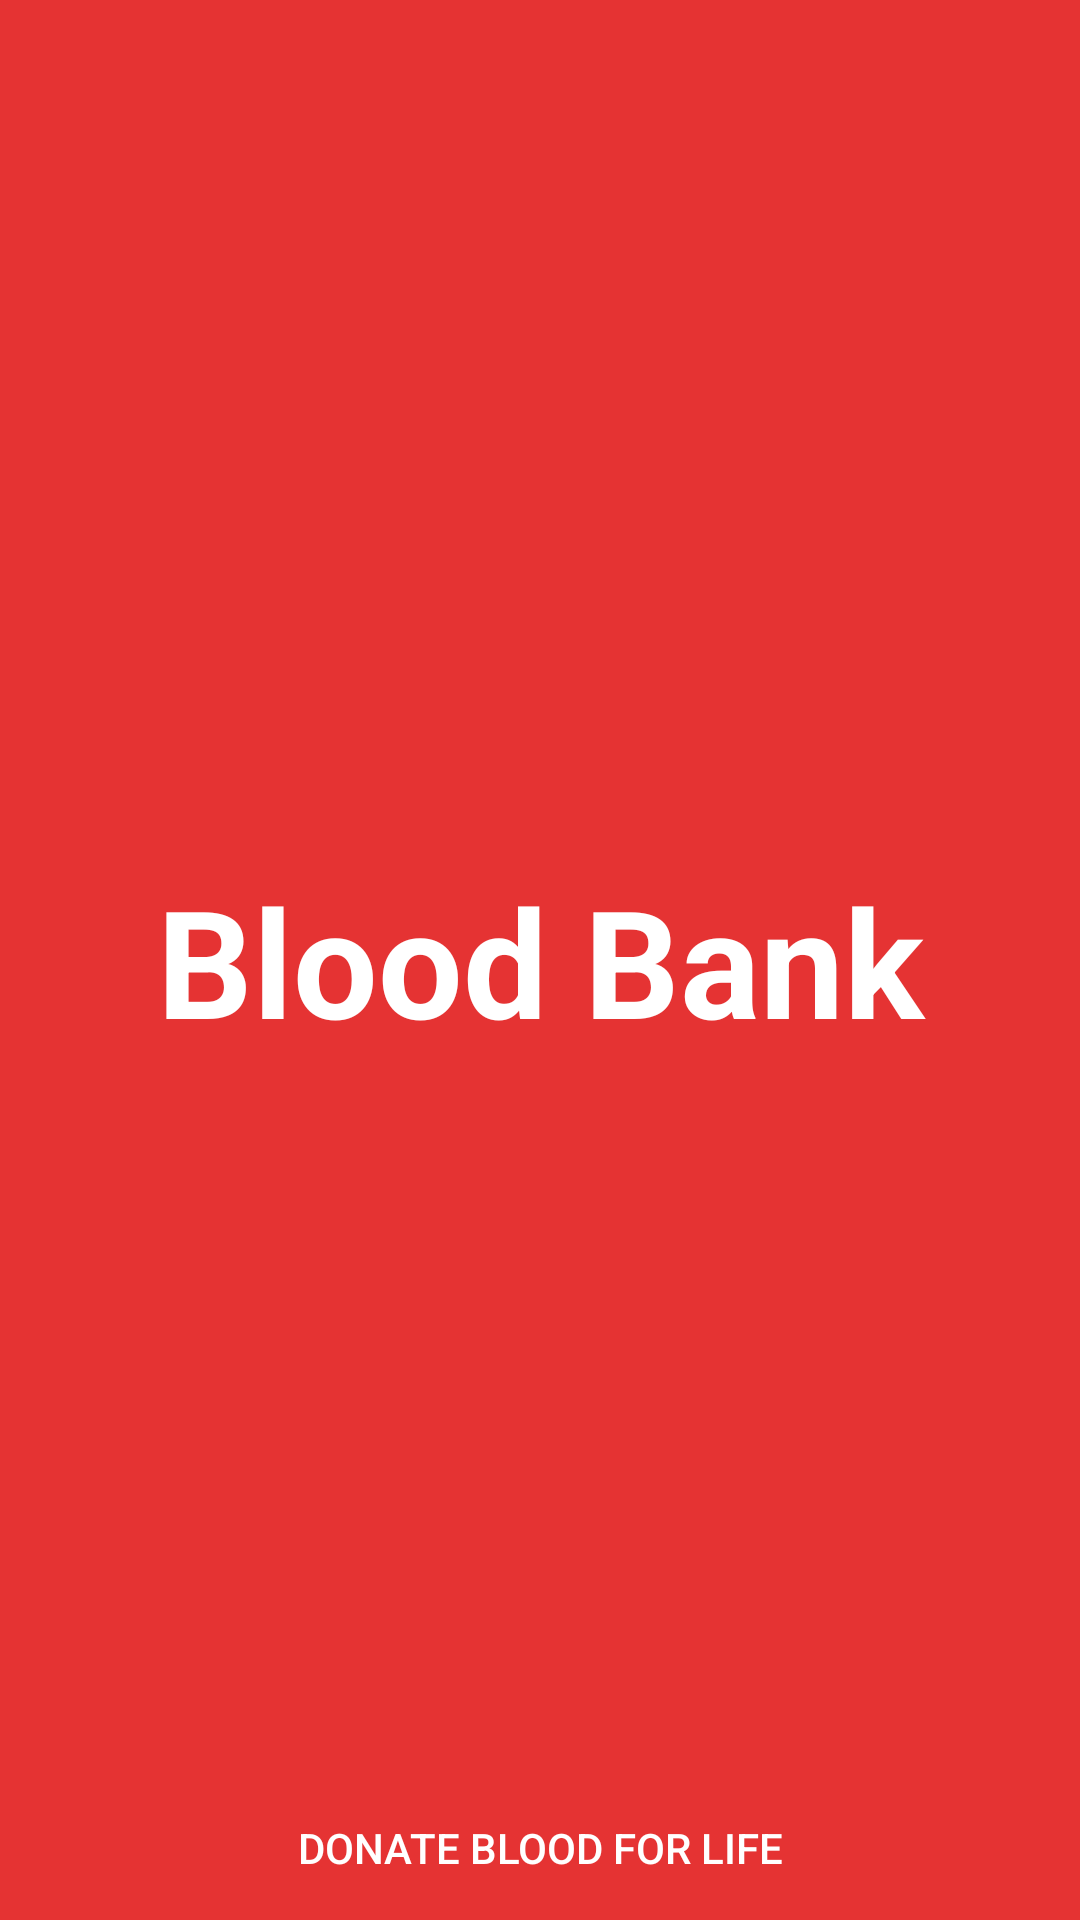

Produce the Android XML layout that renders to this screen, including the resource entries it uses.
<!-- AndroidManifest.xml: activity theme AppTheme.SplashScreenTheme -->
<!-- res/layout/activity_splash_screen.xml -->
<FrameLayout xmlns:android="http://schemas.android.com/apk/res/android"
    xmlns:tools="http://schemas.android.com/tools"
    android:layout_width="match_parent"
    android:layout_height="match_parent"
    android:background="@color/red"
    tools:context=".activity.SplashScreenActivity">

    
    <ImageView
        android:layout_width="wrap_content"
        android:layout_height="wrap_content"
        android:src="@mipmap/blood_icon"
        android:layout_marginTop="70dp"
        android:layout_gravity="center_horizontal"/>
    <TextView
        android:id="@+id/fullscreen_content"
        android:layout_width="match_parent"
        android:layout_height="match_parent"
        android:gravity="center"
        android:keepScreenOn="true"
        android:text="@string/dummy_content"
        android:textColor="@color/white"
        android:textSize="50sp"
        android:textStyle="bold" />

    
    <FrameLayout
        android:layout_width="match_parent"
        android:layout_height="match_parent"
        android:fitsSystemWindows="true">

        <LinearLayout
            android:id="@+id/fullscreen_content_controls"
            style="?metaButtonBarStyle"
            android:layout_width="match_parent"
            android:layout_height="wrap_content"
            android:layout_gravity="bottom|center_horizontal"
            android:background="@color/black_overlay"
            android:orientation="horizontal"
            tools:ignore="UselessParent">
            <Button
                android:id="@+id/dummy_button"
                style="?metaButtonBarButtonStyle"
                android:layout_width="0dp"
                android:layout_height="wrap_content"
                android:layout_weight="1"
                android:textColor="@color/white"
                android:background="@color/red"
                android:text="@string/dummy_button" />

        </LinearLayout>
    </FrameLayout>

</FrameLayout>
<!-- resources referenced by this layout -->
<resources>
  <color name="black_overlay">#66000000</color>
  <color name="red">#e53333</color>
  <color name="white">#ffff</color>
  <!-- mipmap blood_icon: png bitmap (drawable-v21, 15246 bytes) -->
  <string name="dummy_button">Donate Blood for Life</string>
  <string name="dummy_content">Blood Bank</string>
  <style name="AppTheme.SplashScreenTheme" parent="FullscreenTheme">
          <item name="windowActionBar">false</item>
          <item name="windowNoTitle">true</item>
      </style>
  <style name="FullscreenTheme" parent="AppTheme">
          <item name="android:actionBarStyle">@style/FullscreenActionBarStyle</item>
          <item name="android:windowActionBarOverlay">true</item>
          <item name="android:windowBackground">@null</item>
          <item name="metaButtonBarStyle">?android:attr/buttonBarStyle</item>
          <item name="metaButtonBarButtonStyle">?android:attr/buttonBarButtonStyle</item>
      </style>
  <style name="AppTheme" parent="Theme.AppCompat.Light.DarkActionBar">
          
          <item name="colorPrimary">@color/colorPrimary</item>
          <item name="colorPrimaryDark">@color/colorPrimaryDark</item>
          <item name="colorAccent">@color/colorAccent</item>
      </style>
  <style name="FullscreenActionBarStyle" parent="Widget.AppCompat.ActionBar">
          <item name="android:background">@color/black_overlay</item>
      </style>
  <color name="colorPrimary">#ab0000</color>
  <color name="colorPrimaryDark">#790000</color>
  <color name="colorAccent">#e53333</color>
</resources>
